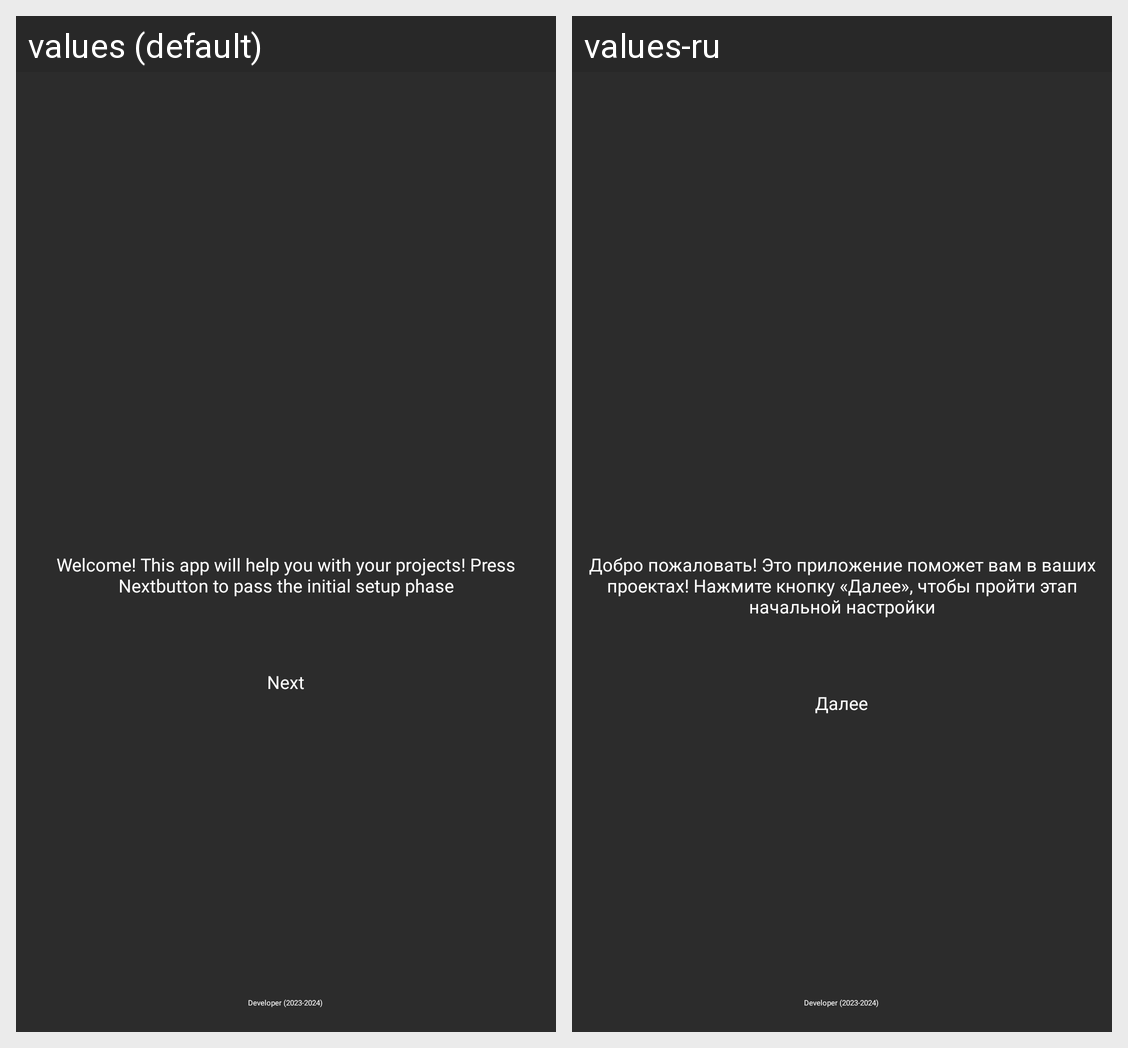

Here is an Android app screen in its default locale and in the app's own translations. Write out the translated-string differences for the strings that appear on this screen.
Android screen res/layout/activity_initial_setup_first.xml rendered under 2 locales, left to right: values (default), values-ru. Device: Nexus 5 (rendered at 1080×1920; each locale shown at half size, 540×960, under a caption strip naming it); theme Theme.ProjectHelper.
Strings drawn on this screen, with the default value and each locale's value (text and hints the layout hard-codes, and strings that could not be matched under every locale, appear in the picture but are not listed):

welcome_text
  values: Welcome! This app will help you with your projects! Press Nextbutton to pass the initial setup phase
  values-ru: Добро пожаловать! Это приложение поможет вам в ваших проектах! Нажмите кнопку «Далее», чтобы пройти этап начальной настройки

next
  values: Next
  values-ru: Далее
